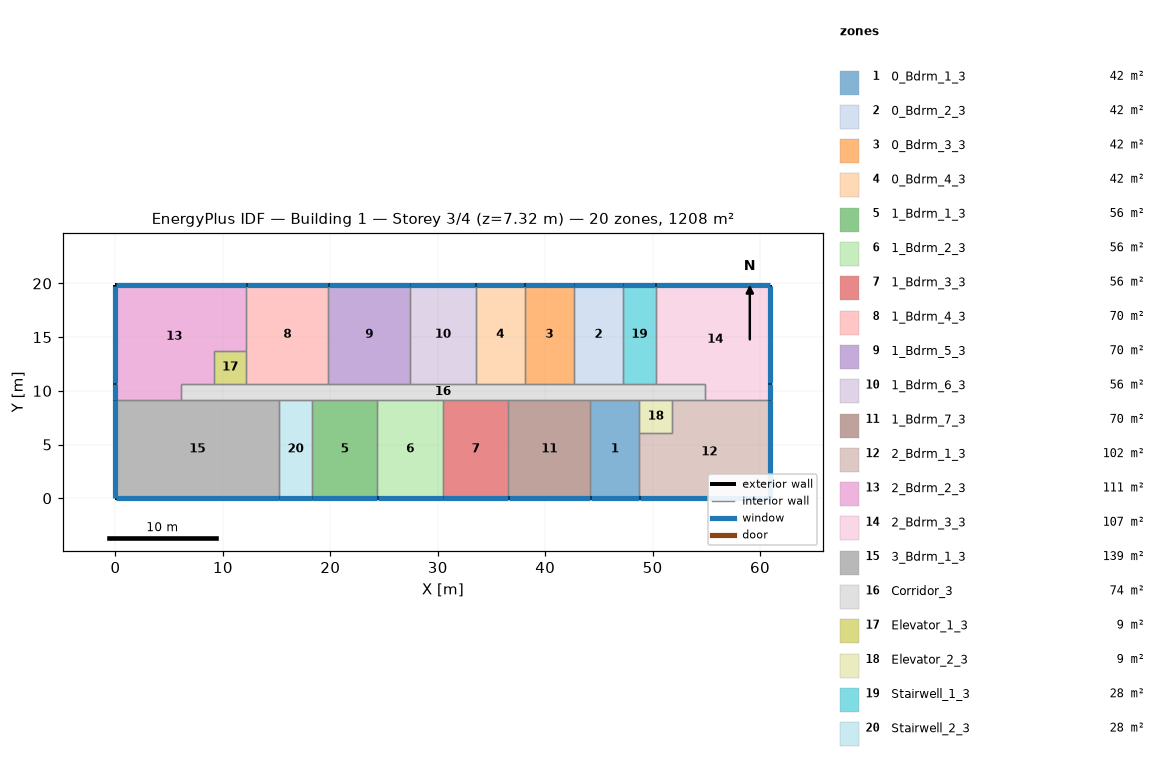
=== STOREY PLAN SPEC (per zone: floor XY polygon, exterior-wall plan segments, windows/doors) ===
zone 1: 0_Bdrm_1_3  (41.8 m²)
  floor: (44.20, 0.00) (44.20, 9.14) (48.77, 9.14) (48.77, 0.00)
  exterior wall: (48.77, 0.00) – (44.20, 0.00)  [4.6 m]
    window: (44.22, 0.00) – (48.74, 0.00)  [4.2 m²]
  interior walls: 4
zone 2: 0_Bdrm_2_3  (41.8 m²)
  floor: (42.67, 10.67) (42.67, 19.81) (47.24, 19.81) (47.24, 10.67)
  exterior wall: (42.67, 19.81) – (47.24, 19.81)  [4.6 m]
    window: (47.22, 19.81) – (42.70, 19.81)  [4.2 m²]
  interior walls: 3
zone 3: 0_Bdrm_3_3  (41.8 m²)
  floor: (38.10, 10.67) (38.10, 19.81) (42.67, 19.81) (42.67, 10.67)
  exterior wall: (38.10, 19.81) – (42.67, 19.81)  [4.6 m]
    window: (42.65, 19.81) – (38.13, 19.81)  [4.2 m²]
  interior walls: 3
zone 4: 0_Bdrm_4_3  (41.8 m²)
  floor: (33.53, 10.67) (33.53, 19.81) (38.10, 19.81) (38.10, 10.67)
  exterior wall: (33.53, 19.81) – (38.10, 19.81)  [4.6 m]
    window: (38.07, 19.81) – (33.55, 19.81)  [4.2 m²]
  interior walls: 3
zone 5: 1_Bdrm_1_3  (55.7 m²)
  floor: (24.38, 9.14) (24.38, 0.00) (18.29, 0.00) (18.29, 9.14)
  exterior wall: (24.38, 0.00) – (18.29, 0.00)  [6.1 m]
    window: (18.31, 0.00) – (24.36, 0.00)  [5.6 m²]
  interior walls: 3
zone 6: 1_Bdrm_2_3  (55.7 m²)
  floor: (30.48, 9.14) (30.48, 0.00) (24.38, 0.00) (24.38, 9.14)
  exterior wall: (30.48, 0.00) – (24.38, 0.00)  [6.1 m]
    window: (24.41, 0.00) – (30.45, 0.00)  [5.6 m²]
  interior walls: 3
zone 7: 1_Bdrm_3_3  (55.7 m²)
  floor: (36.58, 9.14) (36.58, 0.00) (30.48, 0.00) (30.48, 9.14)
  exterior wall: (36.58, 0.00) – (30.48, 0.00)  [6.1 m]
    window: (30.51, 0.00) – (36.55, 0.00)  [5.6 m²]
  interior walls: 3
zone 8: 1_Bdrm_4_3  (69.7 m²)
  floor: (12.19, 10.67) (12.19, 19.81) (19.81, 19.81) (19.81, 10.67)
  exterior wall: (12.19, 19.81) – (19.81, 19.81)  [7.6 m]
    window: (19.79, 19.81) – (12.22, 19.81)  [7.0 m²]
  interior walls: 4
zone 9: 1_Bdrm_5_3  (69.7 m²)
  floor: (19.81, 10.67) (19.81, 19.81) (27.43, 19.81) (27.43, 10.67)
  exterior wall: (19.81, 19.81) – (27.43, 19.81)  [7.6 m]
    window: (27.41, 19.81) – (19.84, 19.81)  [7.0 m²]
  interior walls: 3
zone 10: 1_Bdrm_6_3  (55.7 m²)
  floor: (27.43, 10.67) (27.43, 19.81) (33.53, 19.81) (33.53, 10.67)
  exterior wall: (27.43, 19.81) – (33.53, 19.81)  [6.1 m]
    window: (33.50, 19.81) – (27.46, 19.81)  [5.6 m²]
  interior walls: 3
zone 11: 1_Bdrm_7_3  (69.7 m²)
  floor: (44.20, 9.14) (44.20, 0.00) (36.58, 0.00) (36.58, 9.14)
  exterior wall: (44.20, 0.00) – (36.58, 0.00)  [7.6 m]
    window: (36.60, 0.00) – (44.17, 0.00)  [7.0 m²]
  interior walls: 3
zone 12: 2_Bdrm_1_3  (102.2 m²)
  floor: (48.77, 0.00) (48.77, 6.10) (51.82, 6.10) (51.82, 9.14) (60.96, 9.14) (60.96, 0.00)
  exterior wall: (60.96, 9.14) – (60.96, 0.00)  [9.1 m]
    window: (60.96, 0.03) – (60.96, 9.12)  [8.4 m²]
  exterior wall: (60.96, 0.00) – (48.77, 0.00)  [12.2 m]
    window: (48.79, 0.00) – (60.93, 0.00)  [11.1 m²]
  interior walls: 5
zone 13: 2_Bdrm_2_3  (111.5 m²)
  floor: (0.00, 9.14) (0.00, 19.81) (12.19, 19.81) (12.19, 13.72) (9.14, 13.72) (9.14, 10.67) (6.10, 10.67) (6.10, 9.14)
  exterior wall: (0.00, 9.14) – (0.00, 10.67)  [1.5 m]
    window: (0.00, 10.64) – (0.00, 9.17)  [1.4 m²]
  exterior wall: (0.00, 10.67) – (0.00, 19.81)  [9.1 m]
    window: (0.00, 19.79) – (0.00, 10.69)  [8.4 m²]
  exterior wall: (0.00, 19.81) – (12.19, 19.81)  [12.2 m]
    window: (12.17, 19.81) – (0.03, 19.81)  [11.1 m²]
  interior walls: 6
zone 14: 2_Bdrm_3_3  (106.8 m²)
  floor: (54.86, 9.14) (54.86, 10.67) (50.29, 10.67) (50.29, 19.81) (60.96, 19.81) (60.96, 9.14)
  exterior wall: (50.29, 19.81) – (60.96, 19.81)  [10.7 m]
    window: (60.93, 19.81) – (50.32, 19.81)  [9.8 m²]
  exterior wall: (60.96, 19.81) – (60.96, 10.67)  [9.1 m]
    window: (60.96, 10.69) – (60.96, 19.79)  [8.4 m²]
  exterior wall: (60.96, 10.67) – (60.96, 9.14)  [1.5 m]
    window: (60.96, 9.17) – (60.96, 10.64)  [1.4 m²]
  interior walls: 4
zone 15: 3_Bdrm_1_3  (139.4 m²)
  floor: (0.00, 0.00) (0.00, 9.14) (15.24, 9.14) (15.24, 0.00)
  exterior wall: (15.24, 0.00) – (0.00, 0.00)  [15.2 m]
    window: (0.03, 0.00) – (15.21, 0.00)  [13.9 m²]
  exterior wall: (0.00, 0.00) – (0.00, 9.14)  [9.1 m]
    window: (0.00, 9.12) – (0.00, 0.03)  [8.4 m²]
  interior walls: 3
zone 16: Corridor_3  (74.3 m²)
  floor: (6.10, 9.14) (6.10, 10.67) (54.86, 10.67) (54.86, 9.14)
  interior walls: 21
zone 17: Elevator_1_3  (9.3 m²)
  floor: (12.19, 13.72) (12.19, 10.67) (9.14, 10.67) (9.14, 13.72)
  interior walls: 4
zone 18: Elevator_2_3  (9.3 m²)
  floor: (51.82, 9.14) (51.82, 6.10) (48.77, 6.10) (48.77, 9.14)
  interior walls: 4
zone 19: Stairwell_1_3  (27.9 m²)
  floor: (47.24, 10.67) (47.24, 19.81) (50.29, 19.81) (50.29, 10.67)
  exterior wall: (47.24, 19.81) – (50.29, 19.81)  [3.0 m]
    window: (50.27, 19.81) – (47.27, 19.81)  [2.8 m²]
  interior walls: 3
zone 20: Stairwell_2_3  (27.9 m²)
  floor: (18.29, 9.14) (18.29, 0.00) (15.24, 0.00) (15.24, 9.14)
  exterior wall: (18.29, 0.00) – (15.24, 0.00)  [3.0 m]
    window: (15.27, 0.00) – (18.26, 0.00)  [2.8 m²]
  interior walls: 3

=== DERIVED (storey summary) ===
Building: Building 1
Storey: 3 of 4  (floor level z = 7.32 m)
Storey gross floor area: 1207.7 m²
Zones on this storey: 20
  - 0_Bdrm_1_3: floor 41.8 m²; exterior wall 4.6 m (13.9 m²); 1 window(s) 4.2 m²; WWR 30.0%
  - 0_Bdrm_2_3: floor 41.8 m²; exterior wall 4.6 m (13.9 m²); 1 window(s) 4.2 m²; WWR 30.0%
  - 0_Bdrm_3_3: floor 41.8 m²; exterior wall 4.6 m (13.9 m²); 1 window(s) 4.2 m²; WWR 30.0%
  - 0_Bdrm_4_3: floor 41.8 m²; exterior wall 4.6 m (13.9 m²); 1 window(s) 4.2 m²; WWR 30.0%
  - 1_Bdrm_1_3: floor 55.7 m²; exterior wall 6.1 m (18.6 m²); 1 window(s) 5.6 m²; WWR 30.0%
  - 1_Bdrm_2_3: floor 55.7 m²; exterior wall 6.1 m (18.6 m²); 1 window(s) 5.6 m²; WWR 30.0%
  - 1_Bdrm_3_3: floor 55.7 m²; exterior wall 6.1 m (18.6 m²); 1 window(s) 5.6 m²; WWR 30.0%
  - 1_Bdrm_4_3: floor 69.7 m²; exterior wall 7.6 m (23.2 m²); 1 window(s) 7.0 m²; WWR 30.0%
  - 1_Bdrm_5_3: floor 69.7 m²; exterior wall 7.6 m (23.2 m²); 1 window(s) 7.0 m²; WWR 30.0%
  - 1_Bdrm_6_3: floor 55.7 m²; exterior wall 6.1 m (18.6 m²); 1 window(s) 5.6 m²; WWR 30.0%
  - 1_Bdrm_7_3: floor 69.7 m²; exterior wall 7.6 m (23.2 m²); 1 window(s) 7.0 m²; WWR 30.0%
  - 2_Bdrm_1_3: floor 102.2 m²; exterior wall 21.3 m (65.0 m²); 2 window(s) 19.5 m²; WWR 30.0%
  - 2_Bdrm_2_3: floor 111.5 m²; exterior wall 22.9 m (69.7 m²); 3 window(s) 20.9 m²; WWR 30.0%
  - 2_Bdrm_3_3: floor 106.8 m²; exterior wall 21.3 m (65.0 m²); 3 window(s) 19.5 m²; WWR 30.0%
  - 3_Bdrm_1_3: floor 139.4 m²; exterior wall 24.4 m (74.3 m²); 2 window(s) 22.3 m²; WWR 30.0%
  - Corridor_3: floor 74.3 m²
  - Elevator_1_3: floor 9.3 m²
  - Elevator_2_3: floor 9.3 m²
  - Stairwell_1_3: floor 27.9 m²; exterior wall 3.0 m (9.3 m²); 1 window(s) 2.8 m²; WWR 30.0%
  - Stairwell_2_3: floor 27.9 m²; exterior wall 3.0 m (9.3 m²); 1 window(s) 2.8 m²; WWR 30.0%
Zone adjacency (shared interzone walls):
  - 0_Bdrm_1_3 ↔ 1_Bdrm_7_3
  - 0_Bdrm_1_3 ↔ 2_Bdrm_1_3
  - 0_Bdrm_1_3 ↔ Corridor_3
  - 0_Bdrm_1_3 ↔ Elevator_2_3
  - 0_Bdrm_2_3 ↔ 0_Bdrm_3_3
  - 0_Bdrm_2_3 ↔ Corridor_3
  - 0_Bdrm_2_3 ↔ Stairwell_1_3
  - 0_Bdrm_3_3 ↔ 0_Bdrm_4_3
  - 0_Bdrm_3_3 ↔ Corridor_3
  - 0_Bdrm_4_3 ↔ 1_Bdrm_6_3
  - 0_Bdrm_4_3 ↔ Corridor_3
  - 1_Bdrm_1_3 ↔ 1_Bdrm_2_3
  - 1_Bdrm_1_3 ↔ Corridor_3
  - 1_Bdrm_1_3 ↔ Stairwell_2_3
  - 1_Bdrm_2_3 ↔ 1_Bdrm_3_3
  - 1_Bdrm_2_3 ↔ Corridor_3
  - 1_Bdrm_3_3 ↔ 1_Bdrm_7_3
  - 1_Bdrm_3_3 ↔ Corridor_3
  - 1_Bdrm_4_3 ↔ 1_Bdrm_5_3
  - 1_Bdrm_4_3 ↔ 2_Bdrm_2_3
  - 1_Bdrm_4_3 ↔ Corridor_3
  - 1_Bdrm_4_3 ↔ Elevator_1_3
  - 1_Bdrm_5_3 ↔ 1_Bdrm_6_3
  - 1_Bdrm_5_3 ↔ Corridor_3
  - 1_Bdrm_6_3 ↔ Corridor_3
  - 1_Bdrm_7_3 ↔ Corridor_3
  - 2_Bdrm_1_3 ↔ 2_Bdrm_3_3
  - 2_Bdrm_1_3 ↔ Corridor_3
  - 2_Bdrm_1_3 ↔ Elevator_2_3
  - 2_Bdrm_2_3 ↔ 3_Bdrm_1_3
  - 2_Bdrm_2_3 ↔ Corridor_3
  - 2_Bdrm_2_3 ↔ Elevator_1_3
  - 2_Bdrm_3_3 ↔ Corridor_3
  - 2_Bdrm_3_3 ↔ Stairwell_1_3
  - 3_Bdrm_1_3 ↔ Corridor_3
  - 3_Bdrm_1_3 ↔ Stairwell_2_3
  - Corridor_3 ↔ Elevator_1_3
  - Corridor_3 ↔ Elevator_2_3
  - Corridor_3 ↔ Stairwell_1_3
  - Corridor_3 ↔ Stairwell_2_3